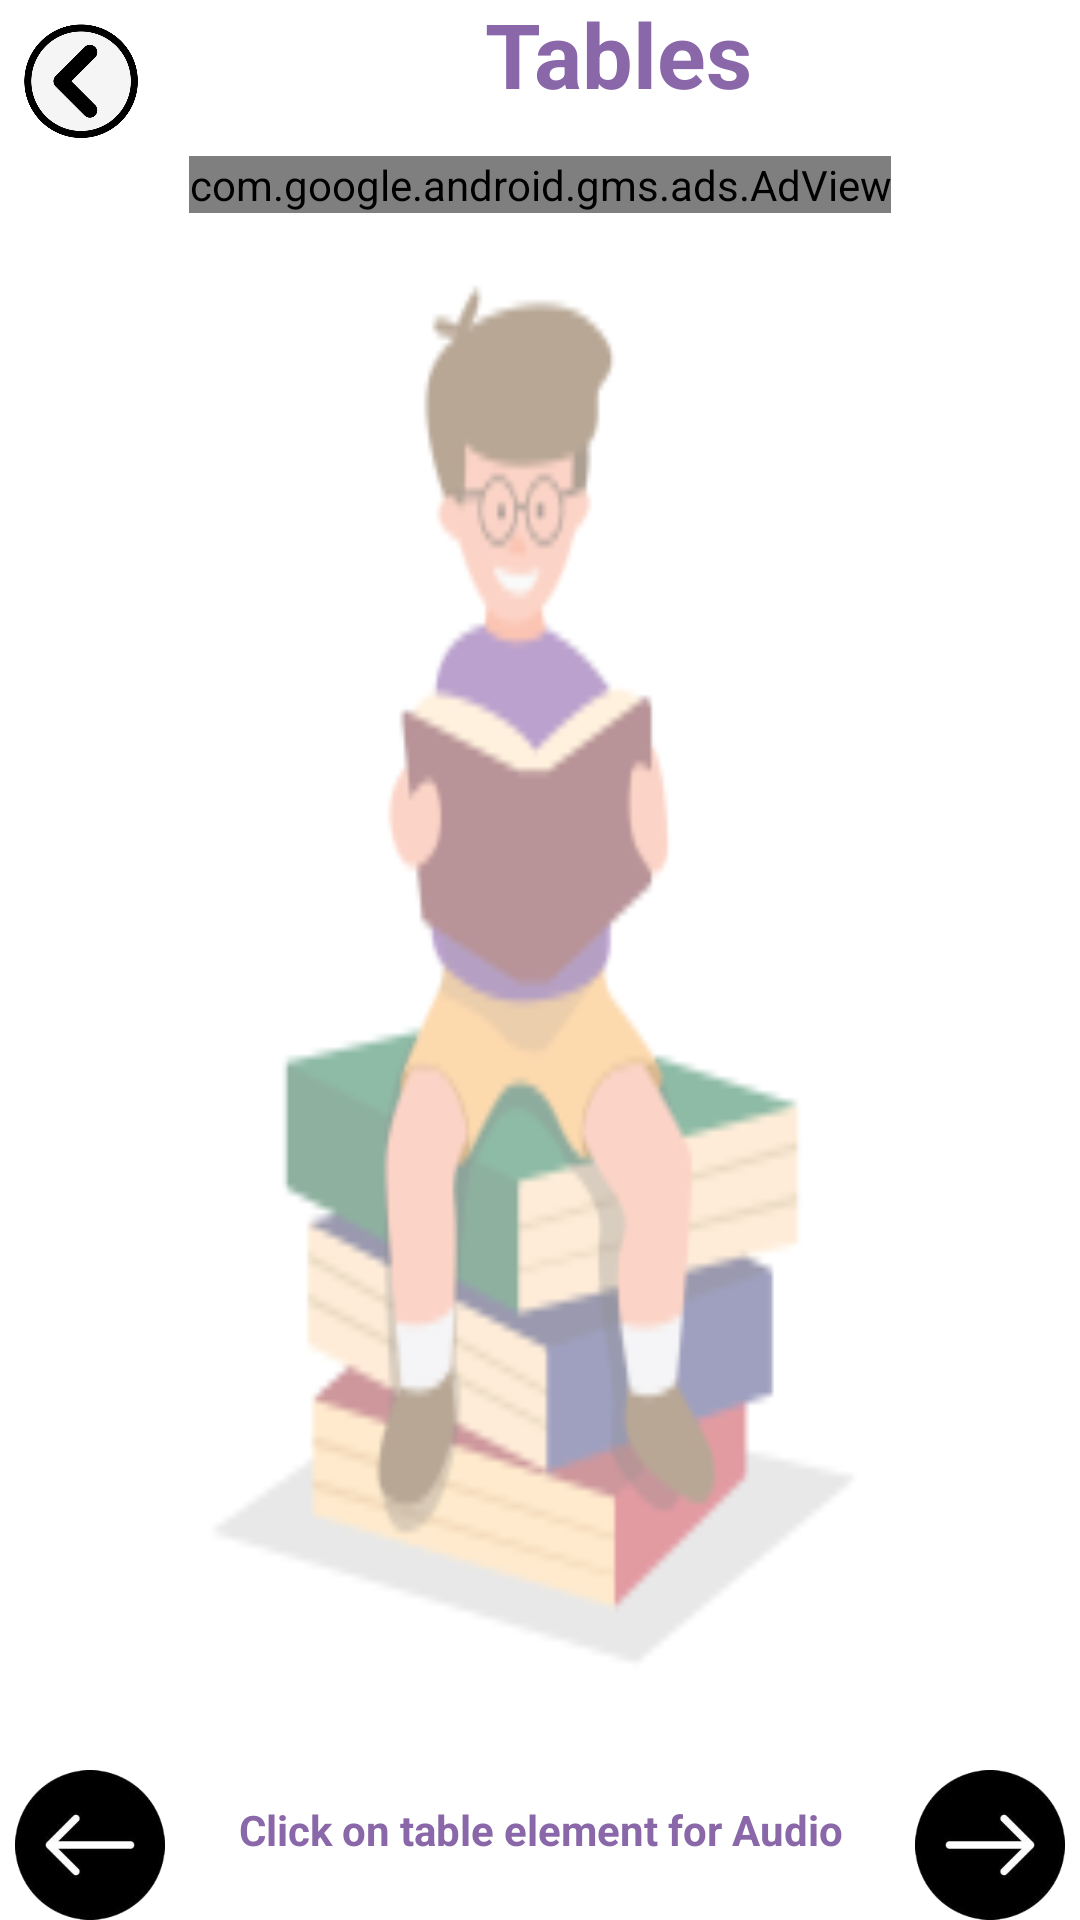

Android layout source for this screen:
<!-- AndroidManifest.xml: application theme custom_theme -->
<!-- res/layout/activity_tables.xml -->
<?xml version="1.0" encoding="utf-8"?>
<RelativeLayout xmlns:android="http://schemas.android.com/apk/res/android"
    xmlns:app="http://schemas.android.com/apk/res-auto"
    xmlns:tools="http://schemas.android.com/tools"
    android:layout_width="match_parent"
    android:layout_height="match_parent"
    tools:context=".tables"
    android:background="@drawable/studentboo">
<LinearLayout
    android:layout_width="match_parent"
    android:layout_height="wrap_content"
    android:id="@+id/li">

    <ImageView
        android:id="@+id/cancel"
        android:layout_width="50dp"
        android:layout_height="50dp"
        android:layout_marginLeft="2dp"
        android:layout_marginTop="2dp"
        android:src="@drawable/cancel" />
    <TextView
        android:id="@+id/table"
        android:layout_width="match_parent"
        android:layout_height="wrap_content"
        android:text="Tables"
        android:textSize="30sp"
        android:layout_gravity="center"
        android:layout_centerHorizontal="true"
        android:textAlignment="center"
        android:textColor="@color/colorPrimary"
        android:textStyle="bold"
        android:layout_marginBottom="8dp"
        />
</LinearLayout>

    <com.google.android.gms.ads.AdView
        xmlns:ads="http://schemas.android.com/apk/res-auto"
        android:id="@+id/adView"
        android:layout_width="wrap_content"
        android:layout_height="wrap_content"
        android:layout_centerHorizontal="true"
        android:layout_below="@+id/li"
        ads:adSize="BANNER"
        ads:adUnitId="@string/admob_banner_id">
    </com.google.android.gms.ads.AdView>

    <androidx.recyclerview.widget.RecyclerView
        android:id="@+id/recycler"
        android:layout_width="409dp"
        android:layout_height="wrap_content"
        android:layout_above="@id/linear"
        android:layout_below="@+id/adView"
        tools:layout_editor_absoluteX="1dp"
        tools:layout_editor_absoluteY="1dp" />
    <LinearLayout
        android:id="@+id/linear"
        android:layout_width="match_parent"
        android:layout_height="wrap_content"
        android:gravity="center"
        android:layout_alignParentBottom="true">
    <ImageView
        android:id="@+id/previous"
        android:layout_width="50dp"
        android:layout_height="50dp"
        android:layout_gravity="start"
        android:src="@drawable/back"
        android:layout_marginLeft="5dp"

        />
    <TextView
        android:layout_width="0dp"
        android:layout_weight="1"
        android:layout_height="match_parent"
        android:text="Click on table element for Audio"
        android:textSize="14sp"
        android:textStyle="bold"
        android:gravity="center"
        android:textColor="@color/colorPrimary"
        android:layout_marginBottom="5dp"
        />

    <ImageView

        android:id="@+id/next"
        android:layout_width="50dp"
        android:layout_height="50dp"
        android:src="@drawable/next"
        android:layout_marginRight="5dp"
        />
    </LinearLayout>

</RelativeLayout>
<!-- resources referenced by this layout -->
<resources>
  <color name="colorPrimary">#8967A8</color>
  <!-- drawable back: png bitmap (drawable, 13955 bytes) -->
  <!-- drawable cancel: png bitmap (drawable, 43349 bytes) -->
  <!-- drawable next: png bitmap (drawable, 14294 bytes) -->
  <!-- drawable studentboo: png bitmap (drawable, 18517 bytes) -->
  <string name="admob_banner_id">ca-app-pub-3940256099942544/6300978111</string>
  <style name="custom_theme" parent="Theme.MaterialComponents.DayNight.NoActionBar">
          
          <item name="colorPrimary">@color/colorPrimary</item>
          <item name="colorPrimaryDark">@color/colorPrimaryDark</item>
          <item name="android:actionMenuTextColor">@color/black</item>
      </style>
  <color name="colorPrimaryDark">#654285</color>
  <color name="black">#FF000000</color>
</resources>
